The GitHub repository Lagoon6/Chrome_Data_Dashboard_pj contains a labelled image folder "Split_data" with 4 categories: dent augmentation, dent side augmentation, OK data, side augmentation. Examples follow, each with its label.

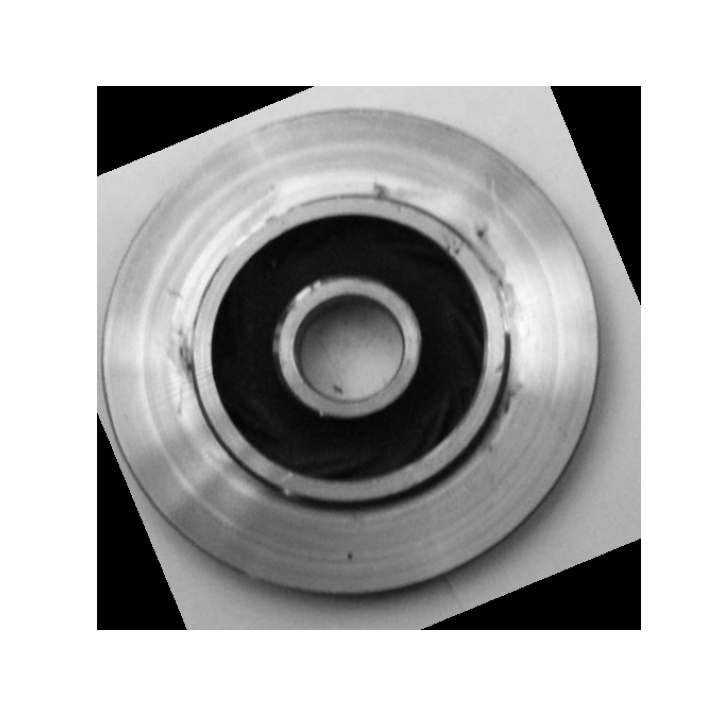
Label: dent augmentation

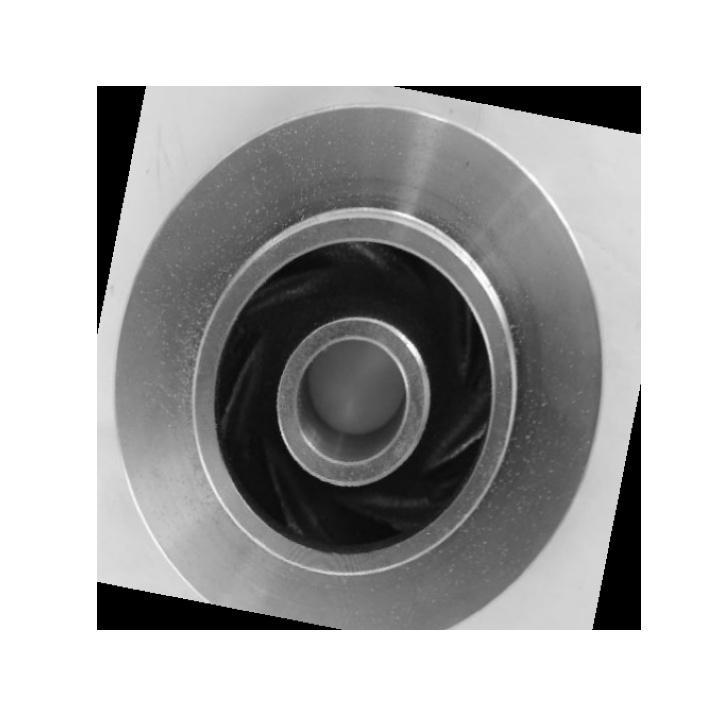
Label: OK data

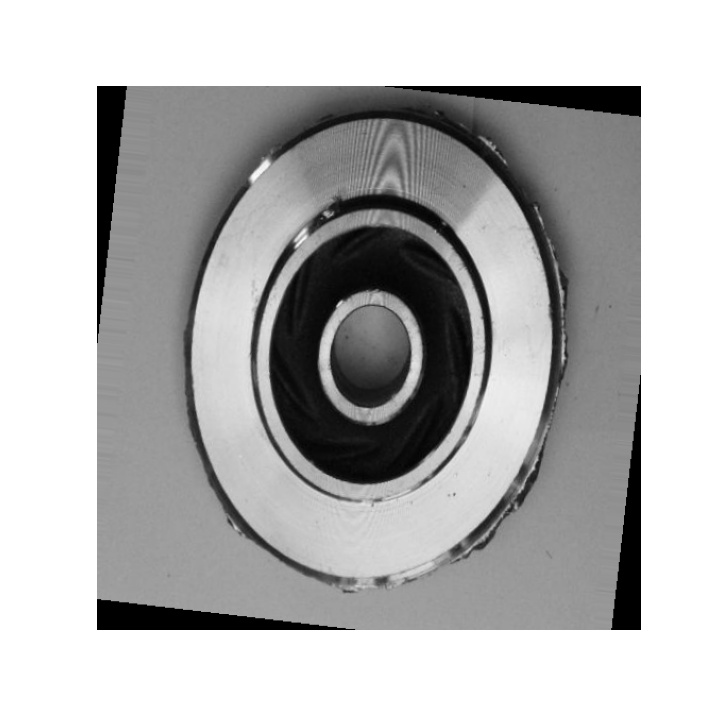
Label: dent side augmentation

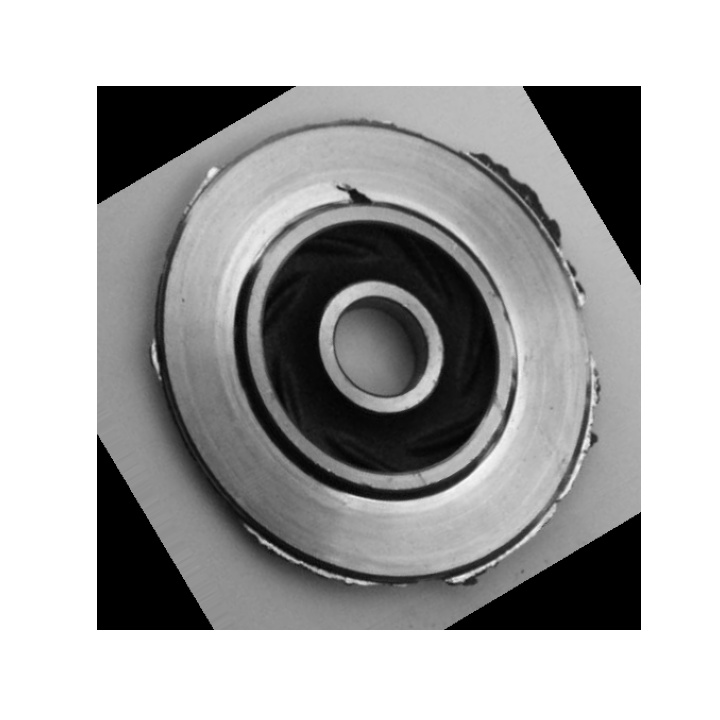
Label: dent side augmentation

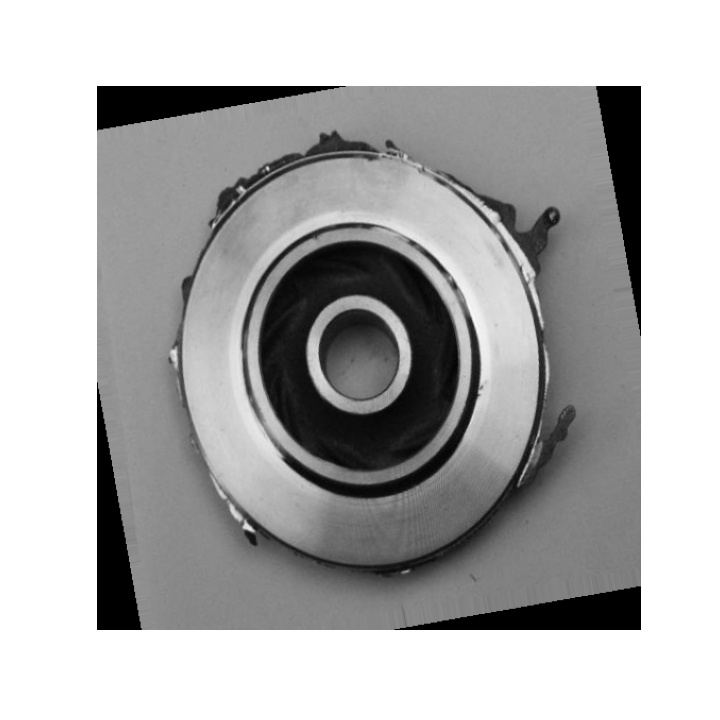
Label: side augmentation

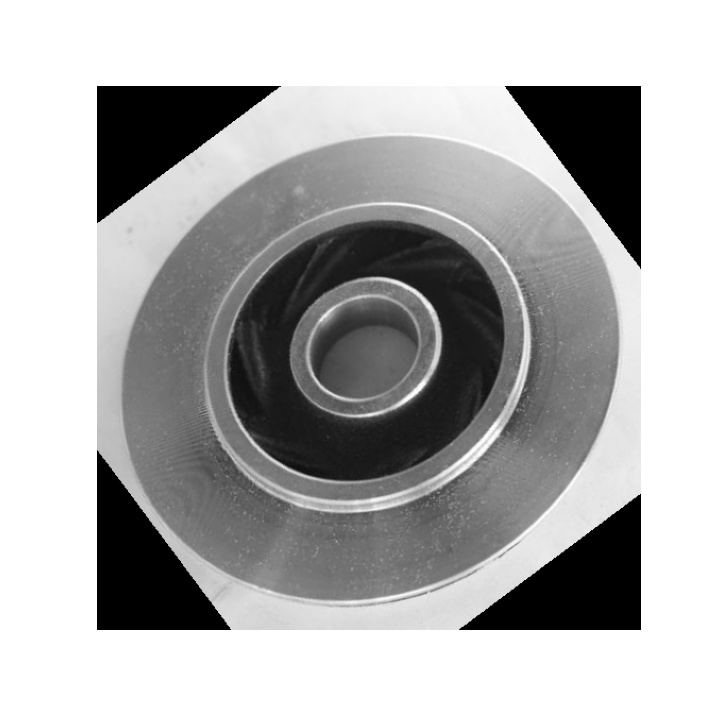
Label: OK data
